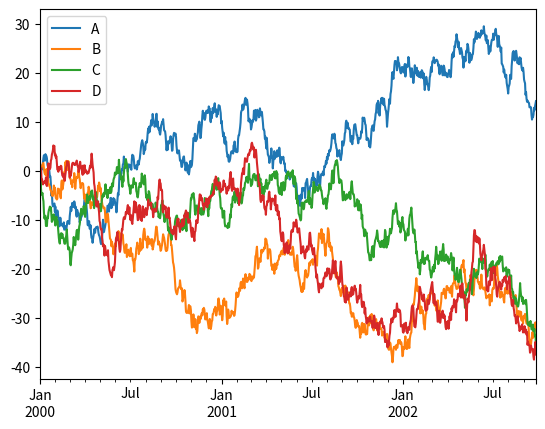

The script that saved this image:
import pandas as pd
import numpy as np
import matplotlib.pyplot as plt

s = pd.Series([1,3,5,np.nan,6,8])

dates = pd.date_range('20130101', periods=6)

df = pd.DataFrame(np.random.randn(6,4), index=dates, columns=list('ABCD'))

df2 = pd.DataFrame({'A' : 1.,
                    'B' : pd.Timestamp('20130102'),
                    'C' : pd.Series(1,index=list(range(4)),dtype='float32'),
                    'D' : np.array([3] * 4,dtype='int32'),
                    'E' : pd.Categorical(["test","train","test","train"]),
                    'F' : 'foo' })


ts = pd.Series(np.random.randn(1000), index=pd.date_range('1/1/2000', periods=1000))
ts = ts.cumsum()
df = pd.DataFrame(np.random.randn(1000, 4), index=ts.index,
                   columns=['A', 'B', 'C', 'D'])
df = df.cumsum()
plt.figure(); df.plot(); plt.legend(loc='best'); plt.show()
